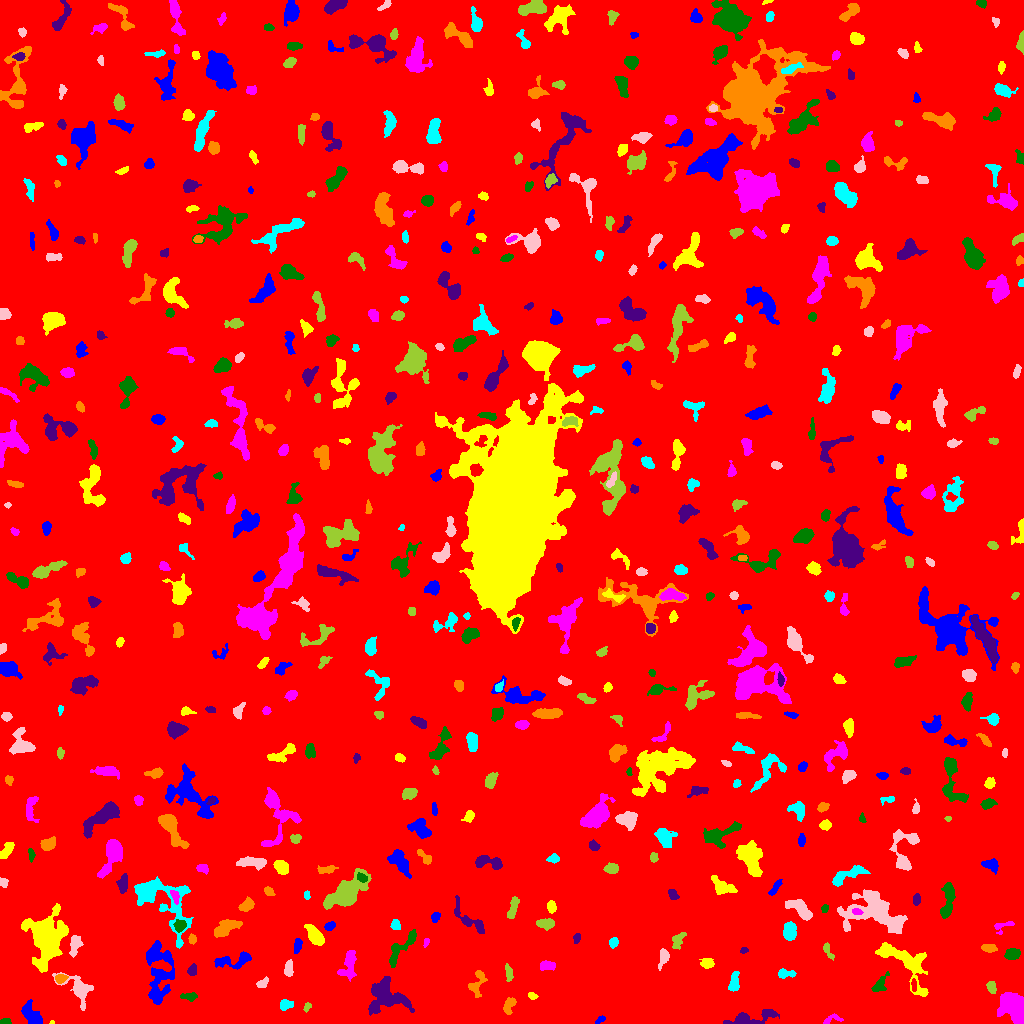

Source data for this figure (header and first rows):
ID, X, Y, A, B, theta, total_flux, mu_max, mu_median, mu_mean, R_fwhm, R_e, R10, R90, x_start, x_end, y_start, y_end, area, greylevel
0, 514.8, 513.3, 298.3, 296.4, 1.279, 2207517, 51.0, 2.0, 2.469, 7.611, 239.1, 89.29, 393.8, 0, 1023, 0, 1023, 894261, 2.469
1, 600.4, 3.974, 2.882, 1.505, 0.6157, 156.0, 5.0, 2.0, 2.557, 2.985, 2.523, 0.9772, 3.909, 595, 605, 0, 8, 61, 8.557
2, 51.78, 0.8478, 1.108, 0.8764, -0.1702, 46.0, 6.0, 2.0, 2.421, 1.693, 1.128, 0.0, 1.871, 49, 54, 0, 3, 19, 11.42
3, 831.4, 3.776, 5.918, 2.245, 0.2775, 143.0, 4.0, 1.0, 1.362, 3.523, 2.821, 0.9772, 4.652, 823, 843, 0, 10, 105, 8.362
4, 4.213, 1.116, 2.767, 1.166, 0.06683, 277.0, 13.0, 3.0, 4.397, 2.257, 1.954, 0.7979, 3.338, 0, 11, 0, 5, 63, 11.4
5, 748.9, 4.584, 12.97, 3.001, 0.1701, 1232, 9.0, 2.0, 3.135, 5.352, 5.441, 2.034, 9.288, 723, 779, 0, 14, 393, 9.135
6, 509, 18.04, 4.609, 2.491, 1.177, 382.0, 5.0, 2.0, 2.465, 4.853, 4.029, 1.693, 6.103, 503, 516, 9, 26, 155, 8.465
7, 285.1, 18.55, 3.058, 2.367, 0.412, 598.0, 10.0, 5.0, 4.709, 4.549, 3.385, 1.382, 5.262, 280, 293, 13, 24, 127, 10.71
8, 78.03, 34.8, 9.443, 4.94, -0.7299, 1568, 11.0, 3.0, 3.664, 5.323, 5.809, 2.185, 9.885, 52, 93, 13, 51, 428, 9.664
9, 306.9, 15.98, 2.333, 1.335, 1.141, 129.0, 6.0, 2.0, 2.186, 2.764, 2.185, 0.7979, 3.432, 303, 311, 11, 21, 59, 11.19
10, 682.3, 24.63, 4.006, 1.569, 0.5534, 265.0, 6.0, 3.0, 2.819, 4.068, 2.985, 1.128, 4.687, 674, 688, 19, 29, 94, 8.819
11, 31.62, 8.177, 6.76, 3.571, -0.9494, 965.0, 7.0, 3.0, 3.143, 6.129, 5.528, 2.185, 8.649, 21, 42, 0, 24, 307, 9.143
12, 532.2, 27.56, 2.249, 1.48, -0.3368, 172.0, 6.0, 3.0, 2.774, 3.192, 2.326, 0.7979, 3.656, 528, 538, 24, 31, 62, 9.774
13, 1014, 15.01, 7.97, 5.415, -0.8337, 6327, 28.0, 8.5, 9.825, 6.77, 7.399, 2.706, 12.18, 997, 1023, 0, 31, 644, 14.82
14, 189.8, 27.38, 4.097, 1.596, 0.05839, 150.0, 4.0, 1.0, 1.293, 3.868, 2.985, 0.9772, 4.687, 180, 197, 22, 31, 116, 8.293
15, 386.5, 27.33, 9.861, 7.46, -0.3895, 4891, 19.0, 5.0, 6.076, 7.136, 8.33, 3.09, 13.8, 368, 414, 8, 47, 805, 11.08
16, 477, 40.63, 7.131, 3.517, 1.229, 748.0, 8.0, 3.0, 3.169, 5.015, 4.754, 1.784, 7.715, 468, 487, 26, 53, 236, 9.169
17, 734, 40.68, 5.06, 2.128, 1.415, 488.0, 7.0, 2.0, 2.773, 4.146, 3.868, 1.382, 6.257, 728, 739, 32, 52, 176, 9.773
18, 262.7, 40.74, 2.958, 1.756, 0.6706, 213.0, 7.0, 2.0, 2.196, 2.585, 2.706, 0.9772, 4.442, 256, 268, 36, 47, 97, 9.196
19, 991.4, 36.53, 2.787, 1.909, -1.374, 405.0, 9.0, 4.0, 3.821, 3.7, 2.932, 1.128, 4.618, 986, 996, 30, 42, 106, 12.82
20, 913.5, 38.51, 3.322, 1.233, -1.536, 206.0, 7.0, 3.0, 3.121, 2.877, 2.523, 0.9772, 3.909, 911, 916, 32, 45, 66, 13.12
21, 158.6, 49.9, 17, 6.234, 1.569, 2982, 10.0, 3.0, 3.136, 8.078, 9.184, 3.432, 14.95, 146, 174, 19, 83, 951, 9.136
22, 903.3, 61.89, 18.34, 7.256, -0.7539, 4029, 15.0, 4.0, 4.802, 6.18, 8.992, 3.241, 14.3, 875, 928, 27, 81, 839, 10.8
23, 349.2, 59.87, 7.714, 3.35, 1.376, 1329, 15.0, 3.0, 4.192, 3.523, 5.078, 1.693, 8.556, 337, 356, 42, 73, 317, 11.19
24, 879.4, 38.59, 5.382, 2.559, 0.9364, 449.0, 5.0, 2.0, 2.626, 5.171, 4.184, 1.596, 6.457, 871, 889, 32, 52, 171, 8.626
25, 192, 53.21, 2.866, 2.002, 1.16, 334.0, 8.0, 3.0, 3.443, 3.7, 3.038, 1.128, 4.82, 187, 196, 48, 60, 97, 9.443
26, 60.75, 45.14, 2.868, 1.874, 0.2592, 518.0, 11.0, 5.0, 5.18, 3.656, 2.877, 1.128, 4.549, 55, 68, 40, 49, 100, 16.18
27, 785, 49.92, 4.491, 1.942, -0.006861, 306.0, 6.0, 2.0, 2.301, 4.029, 3.241, 1.262, 5.293, 778, 796, 45, 55, 133, 10.3
28, 288.6, 54.42, 3.683, 1.863, 1.485, 439.0, 8.0, 3.0, 3.351, 4.442, 3.385, 1.262, 5.232, 284, 293, 47, 64, 131, 10.35
29, 508.6, 50.29, 4.274, 1.602, -1.429, 217.0, 4.0, 2.0, 1.938, 4.918, 3.338, 1.382, 4.983, 505, 513, 42, 60, 112, 8.938
30, 868.4, 50.11, 2.014, 1.542, -0.2215, 149.0, 6.0, 2.0, 2.569, 2.985, 2.185, 0.7979, 3.568, 864, 873, 47, 54, 58, 11.57
31, 236, 63.87, 11.1, 3.182, 0.1946, 842.0, 8.0, 2.0, 2.639, 4.754, 4.983, 1.871, 8.556, 214, 251, 54, 72, 319, 8.639
32, 707.2, 60.2, 3.283, 2.54, -0.1245, 392.0, 6.0, 3.0, 3.062, 5.14, 3.656, 1.493, 5.642, 699, 714, 55, 65, 128, 9.062
33, 546.8, 57.82, 3.855, 2.11, -0.01869, 590.0, 9.0, 4.0, 4.245, 4.297, 3.613, 1.382, 5.726, 540, 555, 53, 63, 139, 10.24
34, 1012, 69.07, 3.458, 2.309, 0.3165, 617.0, 9.0, 3.0, 3.809, 4.478, 3.613, 1.382, 5.726, 1004, 1020, 64, 75, 162, 10.81
35, 743.9, 72.74, 1.855, 1.312, 0.1577, 112.0, 6.0, 2.0, 2.333, 2.706, 1.954, 0.7979, 2.985, 740, 748, 70, 76, 48, 9.333
36, 989, 75.18, 3.572, 1.853, -0.1103, 597.0, 12.0, 5.0, 5.017, 3.909, 3.241, 1.262, 5.202, 981, 997, 71, 79, 119, 11.02
37, 613.1, 80.79, 2.466, 2.014, 1.12, 378.0, 10.0, 4.0, 4.247, 3.613, 2.821, 0.9772, 4.478, 609, 618, 75, 86, 89, 10.25
38, 663.5, 65.69, 4.995, 2.263, 1.231, 454.0, 7.0, 3.0, 2.967, 4.297, 3.742, 1.493, 5.944, 658, 669, 53, 75, 153, 9.967
39, 828.2, 72.09, 4.979, 1.645, -1.091, 260.0, 5.0, 3.0, 2.524, 4.146, 3.09, 1.262, 4.72, 823, 834, 63, 81, 103, 9.524
40, 134.7, 78.71, 1.856, 1.592, -0.1641, 165.0, 7.0, 3.0, 3.3, 2.523, 2.111, 0.7979, 3.432, 131, 139, 76, 83, 50, 9.3
41, 297.3, 77.72, 3.848, 1.892, 1.344, 350.0, 6.0, 3.0, 3.182, 4.918, 3.478, 1.382, 5.232, 294, 302, 70, 85, 110, 9.182
42, 314.7, 87.93, 5.568, 2.641, -0.9175, 1842, 15.0, 6.0, 6.723, 5.997, 4.853, 2.034, 7.674, 304, 324, 78, 99, 274, 12.72
43, 425.8, 81.05, 2.367, 1.314, 1.262, 167.0, 6.0, 4.0, 3.479, 3.241, 2.257, 0.9772, 3.385, 423, 429, 76, 85, 48, 9.479
44, 403, 77.37, 12.62, 3.142, 0.8624, 1052, 9.0, 3.0, 3.067, 4.107, 5.726, 2.034, 9.167, 389, 416, 56, 94, 343, 9.067
45, 576.9, 85.54, 2.298, 1.588, 1.295, 138.0, 5.0, 2.0, 2.0, 2.764, 2.394, 0.7979, 3.827, 573, 580, 80, 90, 69, 9.0
46, 192.2, 84.54, 2.105, 1.887, -1.295, 151.0, 5.0, 2.0, 2.097, 2.932, 2.523, 0.9772, 3.909, 188, 196, 79, 90, 72, 11.1
47, 789.5, 92.08, 4.414, 3.094, 1.536, 1410, 12.0, 6.0, 6.295, 6.604, 4.886, 1.954, 7.334, 783, 796, 83, 102, 224, 11.29
48, 74.76, 79.38, 4.755, 2.479, 1.353, 924.0, 14.0, 4.0, 4.763, 3.909, 3.949, 1.493, 6.531, 69, 83, 66, 88, 194, 12.76
49, 677.6, 83.41, 4.068, 2.619, 1.112, 451.0, 8.0, 2.0, 2.836, 3.949, 3.656, 1.262, 5.997, 672, 686, 74, 91, 159, 9.836
50, 869.4, 85.09, 2.893, 1.607, 1.211, 261.0, 6.0, 3.0, 3.183, 3.909, 2.706, 1.128, 4.334, 865, 873, 80, 92, 82, 11.18
51, 329.3, 97.29, 2.626, 1.729, 0.4773, 220.0, 7.0, 3.0, 2.529, 2.932, 2.706, 0.9772, 4.184, 324, 335, 93, 102, 87, 10.53
52, 45.83, 85.91, 11.91, 8.193, 1.502, 12126, 31.0, 6.0, 8.409, 8.349, 9.966, 3.656, 18.08, 21, 68, 51, 120, 1442, 13.41
53, 1002, 97.24, 5.792, 2.696, 0.3214, 256.0, 6.0, 2.0, 2.098, 3.338, 3.338, 1.128, 5.47, 994, 1014, 89, 102, 122, 8.098
54, 179.4, 97.82, 2.825, 2.53, 1.178, 514.0, 9.0, 4.0, 3.954, 4.184, 3.338, 1.382, 5.262, 173, 186, 91, 104, 130, 13.95
55, 468.3, 104.2, 11.47, 3.722, -0.727, 796.0, 7.0, 2.0, 2.457, 4.618, 5.293, 1.954, 8.686, 454, 484, 90, 128, 324, 8.457
56, 225.7, 95.41, 7.001, 3.027, 0.5324, 1839, 15.0, 6.0, 5.711, 5.585, 5.585, 2.111, 8.593, 214, 242, 86, 104, 322, 11.71
57, 395.4, 98.57, 2.479, 2.194, -1.482, 398.0, 8.0, 4.0, 4.234, 4.068, 2.932, 1.128, 4.687, 390, 400, 94, 104, 94, 10.23
58, 800.3, 114.5, 7.059, 3.137, -0.6679, 1396, 9.0, 4.0, 4.349, 6.699, 5.47, 2.257, 8.593, 785, 812, 103, 124, 321, 10.35
59, 545.4, 99.55, 4.201, 2.312, -0.08202, 719.0, 9.0, 4.0, 4.229, 4.951, 3.989, 1.596, 6.155, 536, 554, 93, 105, 170, 10.23
... 545 more rows
